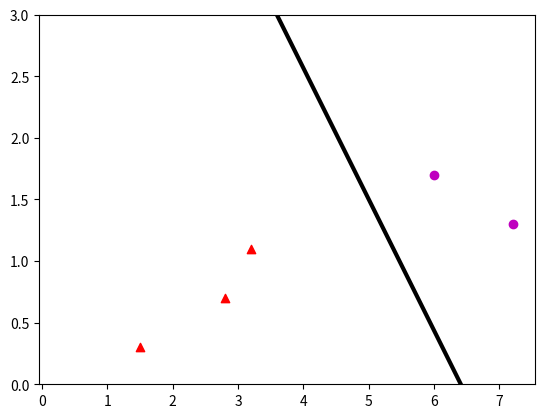

This chart was generated by the following Python code:
# -*- coding: utf-8 -*-
# библиотека для работы с матричными операциями
import numpy as np
# библиотека для работы с графиками
import matplotlib.pyplot as plt


#Обучающее множество
#1 в каждой строке добавлена для сдвига b
x_train = np.array([
        [0.3,0.2],
        [0.3,0.2],
        [8.0,1.5],
        [0.7,0.8],
        [2.1,0.5],
        [7.2,1.7],
        [1.7,0.7],
        [4.7,0.9],
        [2.9,0.3],
        [6.5,1.5],
        [5.7,1.6],
        [4.1,0.3],
        [3.2,0.1],
        [7.0,1.2],
        [8.0,1.3],
        [4.1,0.6],
        [6.5,1.4]])

y_train = np.array([1,1,0,1,1,0,1,1,1,0,0,1,1,0,0,1,0])

#добавление столбца из 1 для сдвига b
ones_tr=np.ones(x_train.shape[0]) #создание массива единиц размером с количество строк x_train
x_train=np.column_stack((ones_tr,x_train)) #соединение массивов

#Тестовое множество
x_test = np.array([
        [3.2,1.1],
        [2.8,0.7],
        [1.5,0.3],
        [6.0,1.7],
        [7.2,1.3]])

y_test = np.array([1,1,1,0,0])

#добавление столбца из 1 для сдвига b
ones_test=np.ones(x_test.shape[0]) #создание массива единиц размером с количество строк x_train
x_test=np.column_stack((ones_test,x_test)) #соединение массивов


# Функция обучения
# inputs_list – входные данные,
# targets_list – целевые данные,
# weight - веса,
# learning_rate – скорость обучения
def train(inputs_list, targets_list, weight, learning_rate):
    # размерность матрицы входных данных (input_list)
    n, m = inputs_list.shape
    # количество эпох
    era = 0
    # Главный цикл обучения, повторяется пока глобальная ошибка не будет равна 0
    while True:
        # Глобальная ошибка
        error = 0
        # побочный цикл, прогоняющий данные с input_list
        # функция enumerate(matrix) возвращает индекс и значение строк
        # которая сохраняется в переменные i, value
        # i - индекс строки input_list
        # value - переменная которая хранит в себе строки матрицы input_list
        for i,value in enumerate(inputs_list):
            # вычисляется net с помощью скалярного произведения (вектора на вектор)
            net = np.dot(value, weight)
            # если условия выполняются out = 0 иначе out = 1
            if net < 0:
                out = 0
            else:
                out = 1
            # условие выше можно написать и по-другому
            # out = 0. if net < 0 else 1.
            
            # вычисляется отклонение результата от правильного ответа
            # это отклонение сохраняется в переменную local_error
            local_error = targets_list[i] - out
            # если локальная ошибка существует то
            if local_error != 0:    
                # изменяются веса
                weight += value*learning_rate*local_error
                # и глобальная ошибка увеличивается на единицу
                error += 1
        # cчетчик эпох
        era += 1
        
        # если глобальная ошибка равна 0, т.е. ошибок нет, то выход из цикла
        if error == 0: break
    # вывод количества пройденных эпох
    print("Количество пройденных эпох = " + str(era))
    # возвращается веса в конце выполнения работы функции
    return weight

# Функция тестирования
def query(inputs_list, targets_list, weight):
    # размерность матрицы input_list
    n,m = inputs_list.shape
    # Глобальная ошибка
    error = 0
    # x - вектор хранящий в себе диапазон значений
    # от минимального значения до максимального, матрицы input_list с шагом 0.02
    x = np.arange(np.min(inputs_list), np.max(inputs_list),0.02)
    # Y функция y = a*x + b для отрисовки прямой разделяющей данные
    Y = np.vectorize(lambda x: ((-weight[0]-weight[1]*x)/weight[2]))
    # y получает значение "Y(x)" для каждого "x" (y — это вектор)
    y = Y(x)
    # цикл, прогоняющий данные с input_list
    # функция enumerate(matrix) возвращает индекс и значение строк
    # которая сохраняется в переменные i, value
    # i - индекс строки input_list
    # value - переменная которая хранит в себе строки матрицы input_list
    for i,value in enumerate(inputs_list):
        # вычисляется net с помощью скалярного произведения вектора на вектор
        net = np.dot(value, weight)
        # если условия выполняются out = 0 иначе out = 1
        if net < 0:
            out = 0
        else:
            out = 1
        
        # отрисовка точек в зависимости от класса (мужчины или женщины)
        if(targets_list[i] == 0):
            # plt.scatter(x,y, marker, color)
            # scatter() принимает на вход несколько аргументов:
            # "х", "у", вид маркера, цвет маркера
            # если условие выполняется - женщины
            plt.scatter(value[1], value[2], marker='o', color = 'm')
        else:
            # иначе - мужчины
            plt.scatter(value[1], value[2], marker='^', color = 'r')
            
        # вычисляется отклонение результата от правильного ответа
        # это отклонение сохраняется в переменную local_error
        local_error = targets_list[i] - out
        # если локальная ошибка существует, то глобальная ошибка увеличивается
        error += local_error
    # plt.plot() рисует прямую по координатам
    # на вход идет вектор "х" и вектор "у"
    # так же цвет и толщина линии
    plt.plot(x, y, color = 'k', linewidth = 3)
    # в переменные x1, x2, y1, y2 сохраняются нижние и верхние границы графика
    x1, x2, y1, y2 = plt.axis()
    # ставятся ограничения отображения графика по оси "у" от 0 до 3
    plt.axis((x1, x2, 0, 3))
    # показать график
    plt.show()
    # Вывод ошибки (погрешности)
    print("Погрешность = " + str(error))
    pass

#скорость обучения
lr = 0.1

# np.random.seed ставит «семя» для функции random
# в питоне, как и в других высокоуровневых языках стоит псевдорандом
# возвращающее число, созданное на основе другого числа
# по умолчанию — время на данный момент
# мы меняем стандартное значение «seed» на свое
np.random.seed(2)
#случайные веса
W = np.random.random_sample(3)
# Обучение сети
W = train(x_train, y_train, W, lr)

# Тестирование сети
query(x_test, y_test, W)
